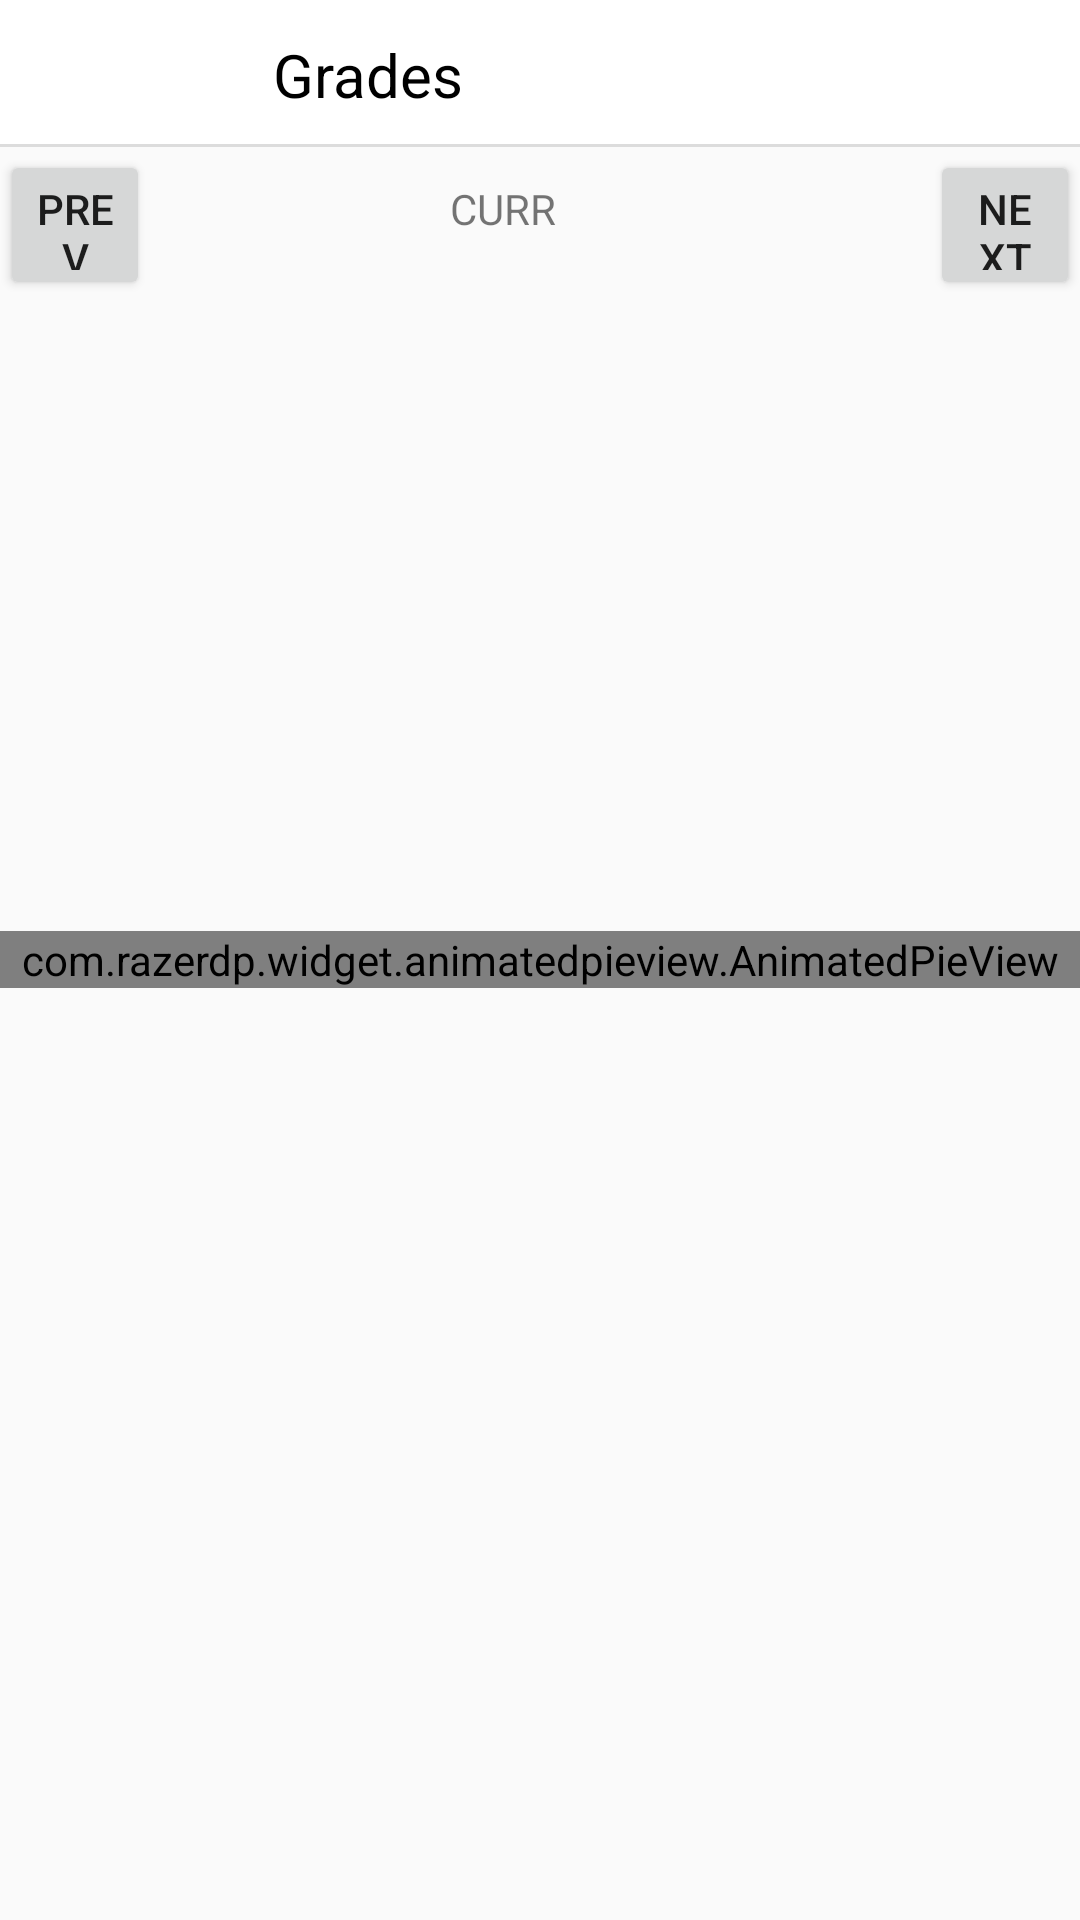

Write the Android layout XML for this screen, with the resource values it uses.
<!-- AndroidManifest.xml: application theme AppTheme -->
<!-- res/layout/activity_grades.xml -->
<?xml version="1.0" encoding="utf-8"?>
<RelativeLayout
    xmlns:android="http://schemas.android.com/apk/res/android" android:layout_width="match_parent"
    android:layout_height="match_parent">

    <RelativeLayout
        android:layout_width="match_parent"
        android:layout_height="wrap_content"
        android:id="@+id/relLayout2">

        <android.support.design.widget.AppBarLayout
            android:layout_width="match_parent"
            android:layout_height="50dp"
            android:background="@drawable/white_grey_border_bottom"
            >

            <android.support.v7.widget.Toolbar
                android:layout_width="match_parent"
                android:layout_height="wrap_content"
                android:id="@+id/PopupDetailsToolBar">

                <RelativeLayout
                    android:layout_width="match_parent"
                    android:layout_height="wrap_content"
                    android:padding="10dp">

                    <ImageView
                        android:layout_width="30dp"
                        android:layout_height="30dp"
                        android:layout_marginStart="10dp"
                        android:layout_marginEnd="20dp"
                        android:layout_centerVertical="true"
                        android:id="@+id/backArrowGrades"
                        android:src="@drawable/ic_back_arrow"/>

                    <TextView
                        android:layout_toRightOf="@+id/backArrowGrades"
                        android:layout_width="wrap_content"
                        android:layout_height="wrap_content"
                        android:layout_centerVertical="true"
                        android:text="Grades"
                        android:textSize="20sp"
                        android:textColor="@color/black"
                        android:layout_marginStart="5dp"
                        android:id="@+id/DetailsHeader"/>

                </RelativeLayout>
            </android.support.v7.widget.Toolbar>
        </android.support.design.widget.AppBarLayout>
    </RelativeLayout>

    <LinearLayout
        android:layout_width="match_parent"
        android:layout_height="wrap_content"
        android:orientation="horizontal"
        android:layout_below="@id/relLayout2"
        android:id="@+id/linlayout1">


        <Button
            android:layout_width="50dp"
            android:layout_height="50dp"
            android:id="@+id/prevSemButton"
            android:text="PREV"
            android:onClick="PrevSemester_Click"
            />

        <Space
            android:layout_width="fill_parent"
            android:layout_height="0dp"
            android:layout_weight="1" />

        <TextView
            android:layout_width="60dp"
            android:layout_height="60dp"
            android:id="@+id/currentSemLabel"
            android:text="CURR"/>

        <Space
            android:layout_width="fill_parent"
            android:layout_height="0dp"
            android:layout_weight="1" />


        <Button
            android:layout_width="50dp"
            android:layout_height="50dp"
            android:id="@+id/nextSemButton"
            android:text="NEXT"
            android:onClick="NextSemester_Click"
            />

    </LinearLayout>
    <com.razerdp.widget.animatedpieview.AnimatedPieView
        android:layout_width="match_parent"
        android:layout_height="wrap_content"
        android:id="@+id/gradesDistribution"
        android:layout_centerVertical="true"
        android:layout_centerHorizontal="true"/>

</RelativeLayout>
<!-- resources referenced by this layout -->
<resources>
  <color name="black">#000000</color>
  <!-- drawable white_grey_border_bottom (drawable) -->
  <?xml version="1.0" encoding="utf-8"?>
  <layer-list xmlns:android="http://schemas.android.com/apk/res/android"
      android:layout_width="match_parent"
      android:layout_height="1dp"
      >
  
      <item android:bottom="1dp"
          android:top="-1dp"
          android:right="-1dp"
          android:left="-1dp">
  
          <shape
              android:shape="rectangle">
              <stroke android:width="1dp"
                  android:color="@color/grey"/>
              <solid
                  android:color="@color/white"/>
  
          </shape>
      </item>
  </layer-list>
  <style name="AppTheme" parent="Theme.AppCompat.Light.NoActionBar">
          
          <item name="colorPrimary">@color/colorPrimary</item>
          <item name="colorPrimaryDark">@color/colorPrimaryDark</item>
          <item name="colorAccent">@color/colorAccent</item>
      </style>
  <color name="grey">#dcdcdc</color>
  <color name="white">#FFFFFF</color>
  <color name="colorPrimary">#3F51B5</color>
  <color name="colorPrimaryDark">#303F9F</color>
  <color name="colorAccent">#FF4081</color>
</resources>
